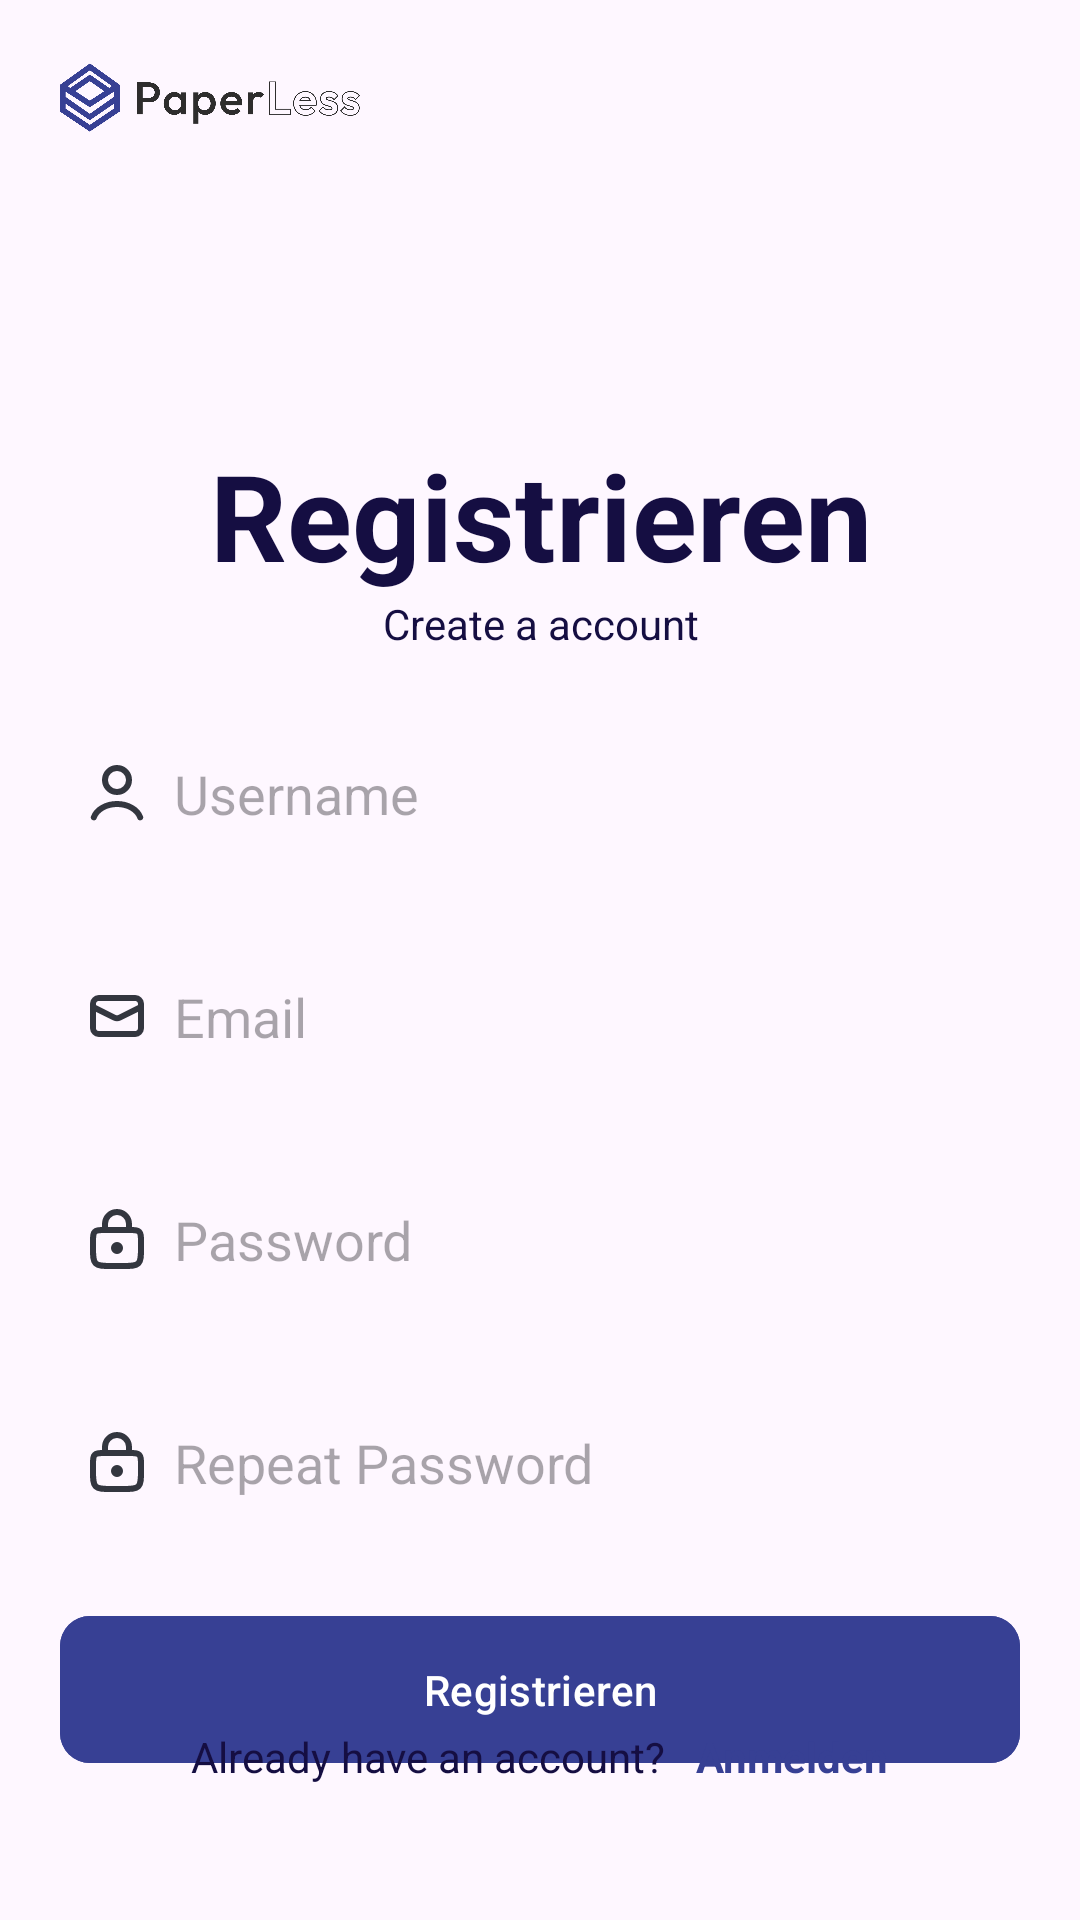

Produce the Android XML layout that renders to this screen, including the resource entries it uses.
<!-- AndroidManifest.xml: application theme Theme.Hacathon -->
<!-- res/layout/fragment_regestration.xml -->
<?xml version="1.0" encoding="utf-8"?>
<FrameLayout xmlns:android="http://schemas.android.com/apk/res/android"
    xmlns:tools="http://schemas.android.com/tools"
    android:layout_width="match_parent"
    android:layout_height="match_parent"
    xmlns:app="http://schemas.android.com/apk/res-auto"
    tools:context=".view.RegistrationFragment">

    <androidx.constraintlayout.widget.ConstraintLayout
        android:layout_width="match_parent"
        android:layout_height="match_parent"
        android:padding="20dp"
        >

        <ImageView
            android:id="@+id/signUpPageLogo"
            android:layout_width="100dp"
            android:layout_height="25dp"
            android:src="@drawable/logo_black"
            android:contentDescription="@string/app_name"
            app:layout_constraintLeft_toLeftOf="parent"
            app:layout_constraintTop_toTopOf="parent"/>



        <TextView
            android:id="@+id/signUpPageWelcome"
            android:layout_width="match_parent"
            android:layout_height="wrap_content"
            app:layout_constraintTop_toBottomOf="@id/signUpPageLogo"
            app:layout_constraintLeft_toLeftOf="parent"
            app:layout_constraintRight_toRightOf="parent"
            android:text="@string/regestrieren"
            android:textSize="40sp"
            android:textStyle="bold"
            android:textColor="@color/text_color"
            android:textAlignment="center"
            android:layout_marginTop="100dp"
            />

        <TextView
            android:layout_width="match_parent"
            android:layout_height="wrap_content"
            android:id="@+id/signUpPageWelcomeDescription"
            android:textColor="@color/text_color"
            app:layout_constraintTop_toBottomOf="@id/signUpPageWelcome"
            app:layout_constraintLeft_toLeftOf="parent"
            app:layout_constraintRight_toRightOf="parent"
            android:text="@string/signUpDescription"
            android:textAlignment="center"
            android:textSize="14sp"
            />


        <com.google.android.material.textfield.TextInputEditText
            android:id="@+id/signUpPageUsernameEditText"
            android:layout_width="match_parent"
            android:layout_height="wrap_content"
            android:paddingHorizontal="10dp"
            android:paddingVertical="15dp"
            app:layout_constraintTop_toBottomOf="@id/signUpPageWelcomeDescription"
            app:layout_constraintLeft_toLeftOf="parent"
            app:layout_constraintRight_toRightOf="parent"
            android:inputType="text"
            android:layout_marginTop="20dp"
            android:hint="@string/signUpUsernameHint"
            android:drawableStart="@drawable/user"
            android:drawablePadding="10dp"
            android:background="@drawable/all_rounded_style"
            android:backgroundTint="@color/login_input_color"/>

        <com.google.android.material.textfield.TextInputEditText
            android:id="@+id/signUpPageEmailEditText"
            android:layout_width="match_parent"
            android:layout_height="wrap_content"
            android:paddingHorizontal="10dp"
            android:paddingVertical="15dp"
            app:layout_constraintTop_toBottomOf="@id/signUpPageUsernameEditText"
            app:layout_constraintLeft_toLeftOf="parent"
            app:layout_constraintRight_toRightOf="parent"
            android:inputType="textEmailAddress"
            android:layout_marginTop="20dp"
            android:hint="@string/email"
            android:drawableStart="@drawable/mail"
            android:drawablePadding="10dp"
            android:background="@drawable/all_rounded_style"
            android:backgroundTint="@color/login_input_color"/>


        <com.google.android.material.textfield.TextInputEditText
            android:id="@+id/signUpPagePasswordEditText"
            android:layout_width="match_parent"
            android:layout_height="wrap_content"
            android:inputType="textPassword"
            android:paddingHorizontal="10dp"
            android:paddingVertical="15dp"
            app:layout_constraintTop_toBottomOf="@id/signUpPageEmailEditText"
            app:layout_constraintLeft_toLeftOf="parent"
            app:layout_constraintRight_toRightOf="parent"
            android:layout_marginTop="20dp"
            android:hint="@string/password"
            android:drawableStart="@drawable/pass"
            android:drawablePadding="10dp"
            android:background="@drawable/all_rounded_style"
            android:backgroundTint="@color/login_input_color"/>


        <com.google.android.material.textfield.TextInputEditText
            android:id="@+id/signUpPageRepeatPasswordEditText"
            android:layout_width="match_parent"
            android:layout_height="wrap_content"
            android:inputType="textPassword"
            android:paddingHorizontal="10dp"
            android:paddingVertical="15dp"
            app:layout_constraintTop_toBottomOf="@id/signUpPagePasswordEditText"
            app:layout_constraintLeft_toLeftOf="parent"
            app:layout_constraintRight_toRightOf="parent"
            android:layout_marginTop="20dp"
            android:hint="@string/signUpRepeatPass"
            android:drawableStart="@drawable/pass"
            android:drawablePadding="10dp"
            android:background="@drawable/all_rounded_style"
            android:backgroundTint="@color/login_input_color"/>


        <com.google.android.material.button.MaterialButton
            android:id="@+id/signUpPageSignUpButton"
            android:layout_width="match_parent"
            android:layout_height="wrap_content"
            app:layout_constraintTop_toBottomOf="@id/signUpPageRepeatPasswordEditText"
            app:layout_constraintLeft_toLeftOf="parent"
            app:layout_constraintRight_toRightOf="parent"
            android:layout_marginTop="20dp"
            android:text="@string/regestrieren"
            android:paddingVertical="15dp"
            app:cornerRadius="10dp"
            android:backgroundTint="@color/primary"/>


        <androidx.constraintlayout.widget.ConstraintLayout
            android:layout_width="wrap_content"
            app:layout_constraintLeft_toLeftOf="parent"
            app:layout_constraintRight_toRightOf="parent"
            app:layout_constraintBottom_toBottomOf="parent"
            android:padding="25dp"
            android:layout_height="wrap_content">


            <TextView
                android:layout_width="wrap_content"
                android:layout_height="wrap_content"
                android:text="@string/signUpAlreadyHaveAcc"
                app:layout_constraintLeft_toLeftOf="parent"
                android:textColor="@color/text_color"
                app:layout_constraintTop_toTopOf="parent"
                android:id="@+id/signUpAlreadyHaveAcc"/>


            <TextView
                android:layout_width="wrap_content"
                android:layout_height="wrap_content"
                android:text="@string/anmelden"
                app:layout_constraintLeft_toRightOf="@id/signUpAlreadyHaveAcc"
                android:id="@+id/signUpLoginButton"
                app:layout_constraintTop_toTopOf="parent"
                android:textStyle="bold"
                android:textColor="@color/primary"
                android:paddingStart="10dp"
                />

        </androidx.constraintlayout.widget.ConstraintLayout>

    </androidx.constraintlayout.widget.ConstraintLayout>

</FrameLayout>
<!-- resources referenced by this layout -->
<resources>
  <color name="login_input_color">#FFE4E4E4</color>
  <color name="primary">#FF374094</color>
  <color name="text_color">#FF150E42</color>
  <!-- drawable logo_black: png bitmap (drawable, 38545 bytes) -->
  <!-- drawable mail (drawable) -->
  <vector xmlns:android="http://schemas.android.com/apk/res/android"
      android:width="18dp"
      android:height="14dp"
      android:viewportWidth="18"
      android:viewportHeight="14">
    <path
        android:pathData="M3,1L15,1A2,2 0,0 1,17 3L17,11A2,2 0,0 1,15 13L3,13A2,2 0,0 1,1 11L1,3A2,2 0,0 1,3 1z"
        android:strokeWidth="2"
        android:fillColor="#00000000"
        android:strokeColor="#33363F"/>
    <path
        android:pathData="M1,4L8.106,7.553C8.669,7.834 9.331,7.834 9.894,7.553L17,4"
        android:strokeWidth="2"
        android:fillColor="#00000000"
        android:strokeColor="#33363F"/>
  </vector>
  <!-- drawable pass (drawable) -->
  <vector xmlns:android="http://schemas.android.com/apk/res/android"
      android:width="18dp"
      android:height="20dp"
      android:viewportWidth="18"
      android:viewportHeight="20">
    <path
        android:pathData="M1,11C1,9.114 1,8.172 1.586,7.586C2.172,7 3.114,7 5,7H13C14.886,7 15.828,7 16.414,7.586C17,8.172 17,9.114 17,11V13C17,15.828 17,17.243 16.121,18.121C15.243,19 13.828,19 11,19H7C4.172,19 2.757,19 1.879,18.121C1,17.243 1,15.828 1,13V11Z"
        android:strokeWidth="2"
        android:fillColor="#00000000"
        android:strokeColor="#33363F"/>
    <path
        android:pathData="M13,6V5C13,2.791 11.209,1 9,1V1C6.791,1 5,2.791 5,5V6"
        android:strokeWidth="2"
        android:fillColor="#00000000"
        android:strokeColor="#33363F"
        android:strokeLineCap="round"/>
    <path
        android:pathData="M9,13m-2,0a2,2 0,1 1,4 0a2,2 0,1 1,-4 0"
        android:fillColor="#33363F"/>
  </vector>
  <!-- drawable user (drawable) -->
  <vector xmlns:android="http://schemas.android.com/apk/res/android"
      android:width="18dp"
      android:height="19dp"
      android:viewportWidth="18"
      android:viewportHeight="19">
    <path
        android:pathData="M16.727,17.447C16.272,16.171 15.267,15.044 13.87,14.24C12.473,13.436 10.761,13 9,13C7.239,13 5.527,13.436 4.13,14.24C2.733,15.044 1.728,16.171 1.273,17.447"
        android:strokeWidth="2"
        android:fillColor="#00000000"
        android:strokeColor="#33363F"
        android:strokeLineCap="round"/>
    <path
        android:pathData="M9,5m-4,0a4,4 0,1 1,8 0a4,4 0,1 1,-8 0"
        android:strokeWidth="2"
        android:fillColor="#00000000"
        android:strokeColor="#33363F"
        android:strokeLineCap="round"/>
  </vector>
  <string name="anmelden">Anmelden</string>
  <string name="app_name">PaperLess</string>
  <string name="email">Email</string>
  <string name="password">Password</string>
  <string name="regestrieren">Registrieren</string>
  <string name="signUpAlreadyHaveAcc">Already have an account?</string>
  <string name="signUpDescription">Create a account</string>
  <string name="signUpRepeatPass">Repeat Password</string>
  <string name="signUpUsernameHint">Username</string>
  <style name="Theme.Hacathon" parent="Base.Theme.Hacathon" />
  <style name="Base.Theme.Hacathon" parent="Theme.Material3.DayNight.NoActionBar">
          
          
      </style>
</resources>
